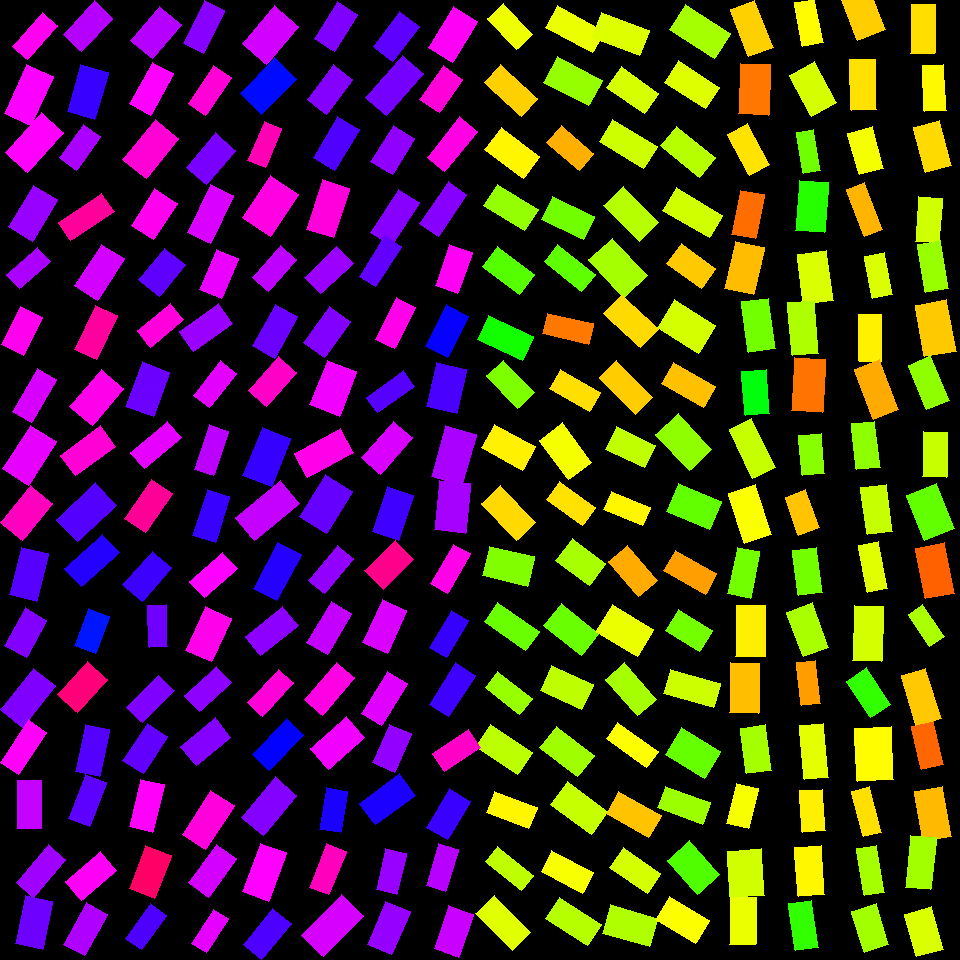

The table this chart was drawn from, first rows:
, angleRotated, color, length, logWidthLengthRatio, x, y, centerX, centerY, width, lengthRotatedProjectX, widthRotatedProjectX, lengthRotatedProjectY, widthRotatedProjectY, vertexRightBottom, vertexRightTop, vertexLeftBottom, vertexLeftTop
0, 0.8225, 0.1768, 42.53, -0.63, 509.9, 26.3, 510, 30, 22.65, 28.94, 16.6, 31.17, 15.41, (532, 34), (516, 49), (503, 3), (487, 18)
1, 0.7424, 0.1364, 49.94, -0.7195, 510.9, 90.82, 510, 90, 24.32, 36.8, 16.44, 33.76, 17.92, (537, 98), (521, 116), (500, 64), (484, 82)
2, 0.64, 0.1609, 48.37, -0.5588, 512.2, 152.9, 510, 150, 27.66, 38.79, 16.52, 28.88, 22.19, (539, 156), (523, 178), (501, 127), (484, 149)
3, 0.5653, 0.2362, 48.12, -0.6563, 511, 207.5, 510, 210, 24.96, 40.64, 13.37, 25.78, 21.08, (538, 209), (524, 230), (497, 184), (483, 205)
4, 0.6371, 0.277, 46.88, -0.6242, 508.5, 270.3, 510, 270, 25.12, 37.69, 14.94, 27.89, 20.19, (534, 274), (519, 294), (497, 246), (482, 266)
5, 0.4369, 0.321, 49.54, -0.6301, 505.6, 338, 510, 330, 26.38, 44.89, 11.16, 20.96, 23.91, (533, 336), (522, 360), (488, 315), (477, 339)
6, 0.8136, 0.2516, 44.73, -0.6852, 510.5, 384, 510, 390, 22.54, 30.73, 16.38, 32.51, 15.49, (534, 392), (517, 408), (503, 360), (486, 375)
7, 0.5137, 0.158, 46.56, -0.5574, 508.5, 447.1, 510, 450, 26.66, 40.55, 13.1, 22.88, 23.22, (535, 446), (522, 470), (494, 424), (481, 447)
8, 0.8186, 0.1418, 50.51, -0.6506, 508.5, 512.8, 510, 510, 26.35, 34.51, 19.24, 36.88, 18.01, (535, 522), (516, 540), (500, 485), (481, 503)
9, 0.2374, 0.2488, 46.64, -0.4365, 508.2, 566.2, 510, 570, 30.14, 45.33, 7.091, 10.97, 29.3, (534, 556), (527, 586), (489, 546), (482, 575)
10, 0.6098, 0.2645, 50.68, -0.7673, 511.8, 626.3, 510, 630, 23.53, 41.55, 13.48, 29.03, 19.29, (539, 631), (525, 650), (497, 602), (484, 621)
11, 0.6583, 0.2347, 43.65, -0.7564, 508.8, 693.2, 510, 690, 20.49, 34.53, 12.53, 26.7, 16.21, (532, 698), (519, 714), (497, 671), (485, 687)
12, 0.5977, 0.2103, 50.59, -0.6368, 504.4, 749.3, 510, 750, 26.76, 41.82, 15.06, 28.47, 22.12, (532, 752), (517, 774), (490, 724), (475, 746)
13, 0.3678, 0.1611, 45.68, -0.6954, 511.8, 810, 510, 810, 22.79, 42.63, 8.196, 16.43, 21.27, (537, 807), (528, 828), (494, 791), (486, 812)
14, 0.6635, 0.2088, 46.54, -0.8797, 509.6, 868.6, 510, 870, 19.31, 36.66, 11.89, 28.66, 15.21, (533, 875), (521, 890), (497, 846), (485, 861)
15, 0.7874, 0.1867, 52.05, -0.6845, 503.3, 923.1, 510, 930, 26.25, 36.73, 18.6, 36.88, 18.52, (530, 932), (512, 950), (494, 895), (475, 913)
16, 0.4977, 0.1788, 53.57, -0.7941, 574.8, 29.37, 570, 30, 24.21, 47.07, 11.56, 25.57, 21.28, (604, 31), (592, 52), (557, 5), (545, 27)
17, 0.4782, 0.2358, 50.63, -0.5718, 573, 81.3, 570, 90, 28.58, 44.95, 13.15, 23.3, 25.37, (602, 80), (588, 105), (557, 56), (543, 82)
18, 0.7069, 0.1148, 42.74, -0.6419, 570.1, 147.9, 570, 150, 22.49, 32.5, 14.61, 27.76, 17.1, (593, 153), (579, 170), (561, 125), (546, 142)
19, 0.4371, 0.2592, 46.33, -0.5905, 567.8, 217.9, 570, 210, 25.67, 41.97, 10.86, 19.61, 23.25, (594, 216), (583, 239), (552, 196), (541, 219)
20, 0.6769, 0.2713, 47.82, -0.7891, 569.6, 267.8, 570, 270, 21.72, 37.28, 13.61, 29.96, 16.93, (595, 274), (581, 291), (557, 244), (544, 261)
21, 0.2263, 0.07895, 46.71, -0.8103, 568, 328.9, 570, 330, 20.77, 45.52, 4.66, 10.48, 20.24, (593, 323), (588, 344), (547, 313), (542, 333)
22, 0.5362, 0.1464, 46.29, -0.7263, 575.1, 390.5, 570, 390, 22.39, 39.79, 11.44, 23.65, 19.25, (600, 392), (589, 411), (560, 369), (549, 388)
23, 0.9375, 0.1721, 49.2, -0.5338, 565.3, 451.4, 570, 450, 28.85, 29.11, 23.26, 39.66, 17.07, (591, 462), (568, 479), (562, 422), (539, 440)
24, 0.6237, 0.148, 44.23, -0.6863, 570.6, 503.6, 570, 510, 22.27, 35.91, 13.01, 25.83, 18.08, (595, 507), (582, 525), (559, 481), (546, 499)
25, 0.6461, 0.2233, 42.14, -0.4232, 580.7, 561.8, 570, 570, 27.6, 33.65, 16.62, 25.37, 22.04, (605, 563), (589, 585), (572, 538), (555, 560)
26, 0.6775, 0.2645, 48, -0.5506, 571, 629.7, 570, 630, 27.68, 37.4, 17.35, 30.09, 21.57, (598, 633), (581, 655), (561, 603), (543, 625)
27, 0.4293, 0.209, 45.37, -0.5178, 566.9, 687.7, 570, 690, 27.03, 41.25, 11.25, 18.88, 24.58, (593, 684), (581, 709), (551, 665), (540, 690)
28, 0.6554, 0.2291, 47.72, -0.5696, 567.1, 751.4, 570, 750, 27, 37.83, 16.45, 29.08, 21.4, (594, 755), (577, 776), (556, 726), (539, 747)
29, 0.6342, 0.2033, 50.46, -0.5775, 579.1, 807.7, 570, 810, 28.32, 40.65, 16.78, 29.9, 22.82, (607, 811), (591, 834), (567, 781), (550, 804)
30, 0.4823, 0.1714, 46.44, -0.691, 567.1, 872, 570, 870, 23.27, 41.15, 10.79, 21.54, 20.62, (593, 872), (582, 893), (551, 850), (541, 871)
31, 0.5795, 0.215, 49.56, -0.6671, 573.7, 921.4, 570, 930, 25.43, 41.47, 13.93, 27.14, 21.28, (601, 924), (587, 945), (559, 897), (545, 918)
32, 0.3679, 0.1887, 51.43, -0.6565, 620.3, 33.98, 630, 30, 26.68, 47.99, 9.594, 18.5, 24.89, (649, 30), (639, 55), (601, 12), (591, 37)
33, 0.6145, 0.193, 46.25, -0.5969, 632.7, 90.1, 630, 90, 25.46, 37.79, 14.68, 26.67, 20.81, (658, 93), (644, 113), (621, 66), (606, 87)
34, 0.5442, 0.199, 52.15, -0.7032, 628.3, 143.9, 630, 150, 25.81, 44.62, 13.37, 27, 22.09, (657, 146), (643, 168), (612, 119), (599, 141)
35, 0.7893, 0.2139, 50.27, -0.6071, 631, 214.1, 630, 210, 27.4, 35.41, 19.45, 35.69, 19.3, (658, 222), (639, 241), (623, 186), (603, 205)
36, 0.8257, 0.2246, 51.34, -0.4689, 617.9, 267.9, 630, 270, 32.13, 34.81, 23.61, 37.74, 21.78, (647, 275), (623, 297), (612, 238), (588, 259)
37, 0.7482, 0.1431, 50.4, -0.644, 631.1, 321.1, 630, 330, 26.47, 36.94, 18.01, 34.29, 19.4, (658, 328), (640, 347), (621, 294), (603, 313)
38, 0.7992, 0.1338, 52.28, -0.7734, 625.9, 387.5, 630, 390, 24.12, 36.45, 17.29, 37.48, 16.82, (652, 397), (635, 414), (616, 360), (599, 377)
39, 0.4462, 0.208, 43.21, -0.5468, 630.2, 447.3, 630, 450, 25.01, 38.98, 10.79, 18.65, 22.56, (655, 445), (644, 467), (616, 426), (605, 449)
40, 0.4005, 0.1616, 41.82, -0.7539, 627, 508.8, 630, 510, 19.68, 38.51, 7.672, 16.3, 18.12, (650, 507), (642, 525), (611, 491), (603, 509)
41, 0.8583, 0.1119, 46.5, -0.6026, 633.1, 570.9, 630, 570, 25.45, 30.39, 19.26, 35.19, 16.64, (657, 580), (638, 596), (627, 545), (608, 561)
42, 0.5444, 0.1793, 48.93, -0.4345, 624.8, 630.4, 630, 630, 31.69, 41.86, 16.41, 25.34, 27.11, (653, 629), (637, 656), (612, 604), (595, 631)
43, 0.8543, 0.2243, 48.51, -0.6601, 630.9, 689.3, 630, 690, 25.07, 31.86, 18.91, 36.58, 16.46, (656, 699), (637, 715), (624, 662), (605, 679)
44, 0.6282, 0.1679, 49.83, -0.919, 632.3, 744.8, 630, 750, 19.88, 40.32, 11.68, 29.29, 16.08, (658, 751), (646, 767), (617, 722), (606, 738)
45, 0.5195, 0.1277, 48.99, -0.6631, 633.6, 814.7, 630, 810, 25.24, 42.53, 12.53, 24.32, 21.91, (661, 815), (648, 837), (618, 791), (606, 813)
46, 0.6084, 0.1951, 45.56, -0.6468, 635.2, 870.5, 630, 870, 23.86, 37.38, 13.64, 26.04, 19.58, (660, 873), (647, 893), (623, 847), (609, 867)
47, 0.2795, 0.2183, 49.13, -0.4959, 629.9, 925.7, 630, 930, 29.92, 47.23, 8.255, 13.55, 28.76, (657, 918), (649, 946), (610, 904), (602, 933)
48, 0.5718, 0.2249, 53.4, -0.6156, 699.9, 31.44, 690, 30, 28.85, 44.9, 15.61, 28.9, 24.26, (730, 33), (714, 58), (685, 4), (669, 29)
49, 0.5782, 0.1886, 48.35, -0.6458, 691.9, 84.62, 690, 90, 25.35, 40.49, 13.85, 26.42, 21.22, (719, 87), (705, 108), (678, 60), (664, 82)
50, 0.6896, 0.215, 49.78, -0.6836, 687.8, 151.6, 690, 150, 25.13, 38.41, 15.99, 31.67, 19.39, (715, 157), (699, 177), (676, 126), (660, 145)
51, 0.5324, 0.1971, 54.05, -0.7117, 693, 212.8, 690, 210, 26.53, 46.57, 13.47, 27.44, 22.85, (722, 215), (709, 237), (676, 187), (662, 210)
52, 0.6369, 0.132, 42.49, -0.5438, 691.3, 266.2, 690, 270, 24.66, 34.16, 14.67, 25.27, 19.83, (715, 268), (701, 288), (681, 243), (666, 263)
53, 0.5548, 0.1948, 48.1, -0.3835, 686.3, 326.5, 690, 330, 32.78, 40.89, 17.27, 25.34, 27.86, (715, 325), (698, 353), (674, 299), (657, 327)
54, 0.5099, 0.1259, 48.08, -0.691, 688.2, 384.9, 690, 390, 24.09, 41.97, 11.76, 23.47, 21.03, (715, 386), (703, 407), (673, 362), (661, 383)
55, 0.8112, 0.2393, 49.08, -0.4692, 683.8, 441.9, 690, 450, 30.7, 33.8, 22.26, 35.59, 21.14, (711, 449), (689, 470), (678, 413), (655, 434)
56, 0.4001, 0.2698, 46.64, -0.4343, 694, 506.7, 690, 510, 30.21, 42.96, 11.77, 18.17, 27.83, (721, 501), (709, 529), (678, 483), (666, 511)
57, 0.5188, 0.1038, 47.99, -0.7088, 690.1, 572.3, 690, 570, 23.62, 41.67, 11.71, 23.8, 20.51, (716, 573), (705, 594), (675, 550), (663, 570)
58, 0.5553, 0.2573, 40.26, -0.484, 689.3, 630.8, 690, 630, 24.81, 34.21, 13.08, 21.23, 21.09, (712, 630), (699, 651), (678, 609), (665, 630)
59, 0.2758, 0.1999, 51.72, -0.7356, 692.1, 688.3, 690, 690, 24.78, 49.76, 6.749, 14.08, 23.85, (720, 683), (713, 707), (670, 669), (663, 693)
... 196 more rows
